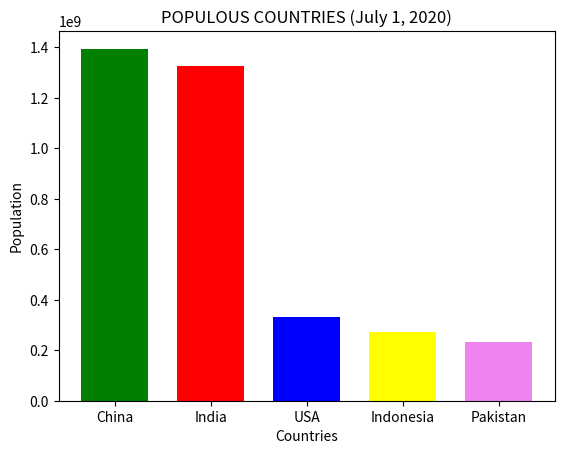

Here is the Python script that generated this plot:
from matplotlib import pyplot as plot

print("Data of the population of top 5 countries of the world")
print("\nData taken from U.S. Census Bureau Current Population")
print("\nCreated for MLH daily task by a noob")


a, b, c = [1,2,3,4], [2,4,6,8], [1,4,9,16]

plot.xlabel('Countries')
plot.ylabel('Population')
countries = ['China', 'India', 'USA', 'Indonesia', 'Pakistan']
popu = [1394015977, 1325349639, 329877505, 272856400, 233431156]
plot.bar(countries,popu,width = 0.7, color = ['green', 'red', 'blue', 'yellow', 'violet', 'orange'])
plot.title("POPULOUS COUNTRIES (July 1, 2020)")
plot.show()